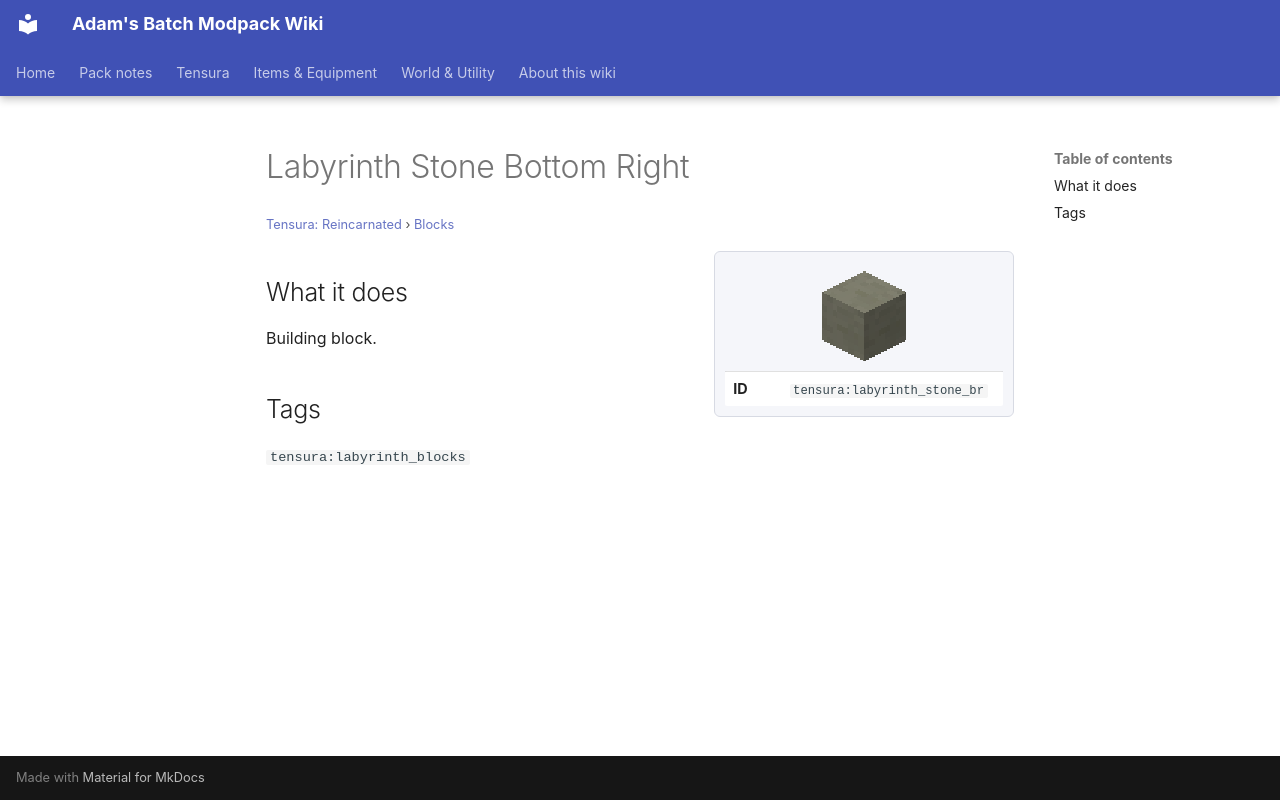

repository: Proteus-Nell/Adams-Batch-MC-Modpack-Wiki · page: tensura-reincarnated/blocks/labyrinth-stone-br/index.html · generator: mkdocs

# Labyrinth Stone Bottom Right

<small>[Tensura: Reincarnated](../index.md) &rsaquo; [Blocks](index.md)</small>

<div class="infobox" markdown>

![Labyrinth Stone Bottom Right](../../assets/icons/tensura/item/labyrinth_stone_br.png)

| | |
|---|---|
| **ID** | `tensura:labyrinth_stone_br` |

</div>

## What it does

Building block.

## Tags

`tensura:labyrinth_blocks`
